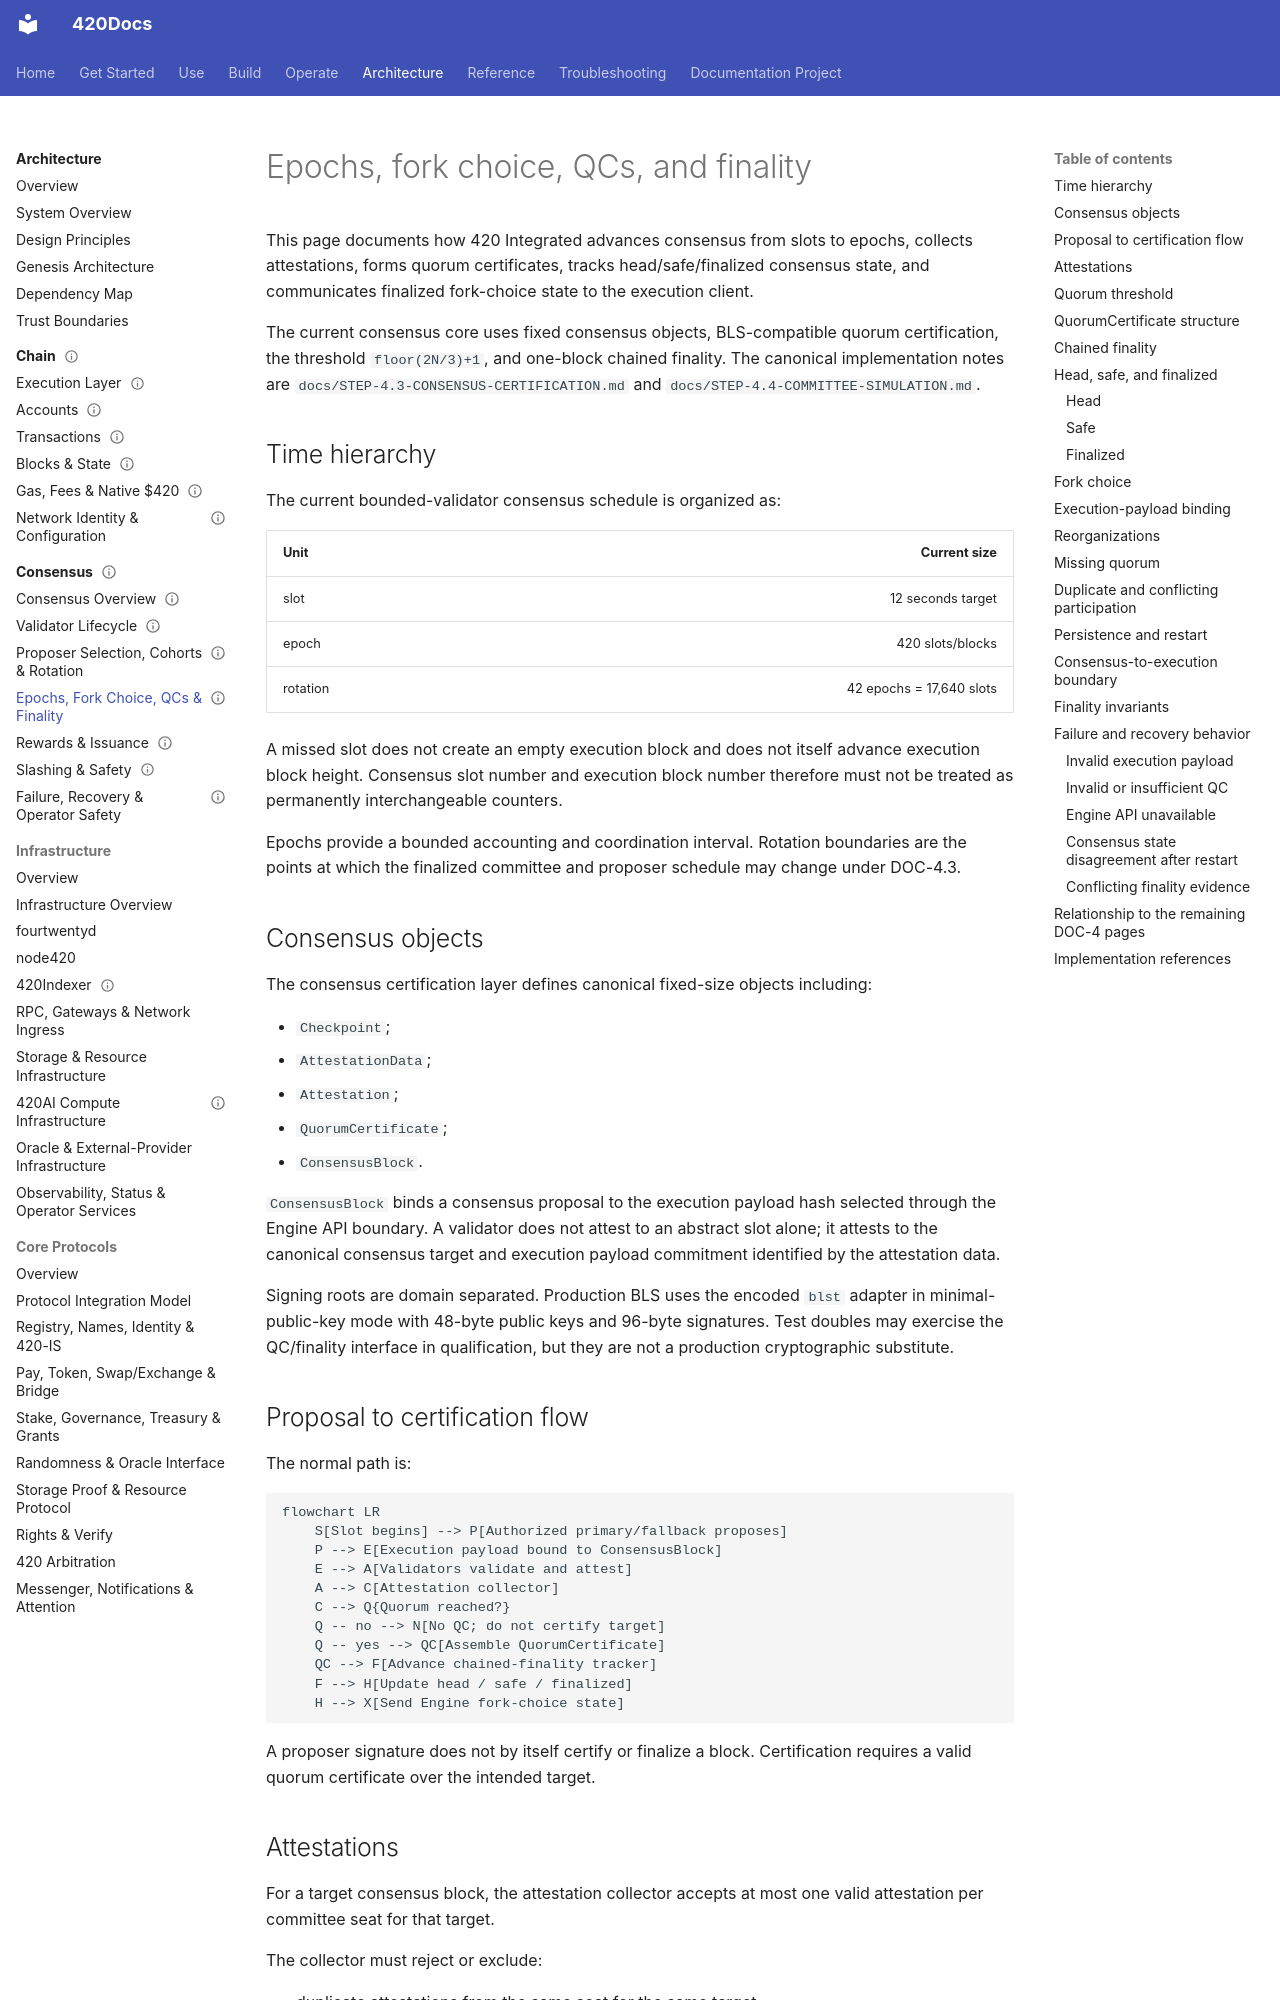

repository: abvhiael/420-integrated-v0.1 · page: architecture/consensus/epochs-fork-choice-qcs-finality/index.html · generator: mkdocs

---
title: Epochs, fork choice, QCs, and finality
component: consensus-finality
audience:
  - validator
  - operator
  - developer
  - architect
category: architecture
status: development
version: current
---

# Epochs, fork choice, QCs, and finality

This page documents how 420 Integrated advances consensus from slots to epochs, collects attestations, forms quorum certificates, tracks head/safe/finalized consensus state, and communicates finalized fork-choice state to the execution client.

The current consensus core uses fixed consensus objects, BLS-compatible quorum certification, the threshold `floor(2N/3)+1`, and one-block chained finality. The canonical implementation notes are `docs/STEP-4.3-CONSENSUS-CERTIFICATION.md` and `docs/STEP-4.4-COMMITTEE-SIMULATION.md`.

## Time hierarchy

The current bounded-validator consensus schedule is organized as:

| Unit | Current size |
| --- | ---: |
| slot | 12 seconds target |
| epoch | 420 slots/blocks |
| rotation | 42 epochs = 17,640 slots |

A missed slot does not create an empty execution block and does not itself advance execution block height. Consensus slot number and execution block number therefore must not be treated as permanently interchangeable counters.

Epochs provide a bounded accounting and coordination interval. Rotation boundaries are the points at which the finalized committee and proposer schedule may change under DOC-4.3.

## Consensus objects

The consensus certification layer defines canonical fixed-size objects including:

- `Checkpoint`;
- `AttestationData`;
- `Attestation`;
- `QuorumCertificate`;
- `ConsensusBlock`.

`ConsensusBlock` binds a consensus proposal to the execution payload hash selected through the Engine API boundary. A validator does not attest to an abstract slot alone; it attests to the canonical consensus target and execution payload commitment identified by the attestation data.

Signing roots are domain separated. Production BLS uses the encoded `blst` adapter in minimal-public-key mode with 48-byte public keys and 96-byte signatures. Test doubles may exercise the QC/finality interface in qualification, but they are not a production cryptographic substitute.

## Proposal to certification flow

The normal path is:

```mermaid
flowchart LR
    S[Slot begins] --> P[Authorized primary/fallback proposes]
    P --> E[Execution payload bound to ConsensusBlock]
    E --> A[Validators validate and attest]
    A --> C[Attestation collector]
    C --> Q{Quorum reached?}
    Q -- no --> N[No QC; do not certify target]
    Q -- yes --> QC[Assemble QuorumCertificate]
    QC --> F[Advance chained-finality tracker]
    F --> H[Update head / safe / finalized]
    H --> X[Send Engine fork-choice state]
```

A proposer signature does not by itself certify or finalize a block. Certification requires a valid quorum certificate over the intended target.
